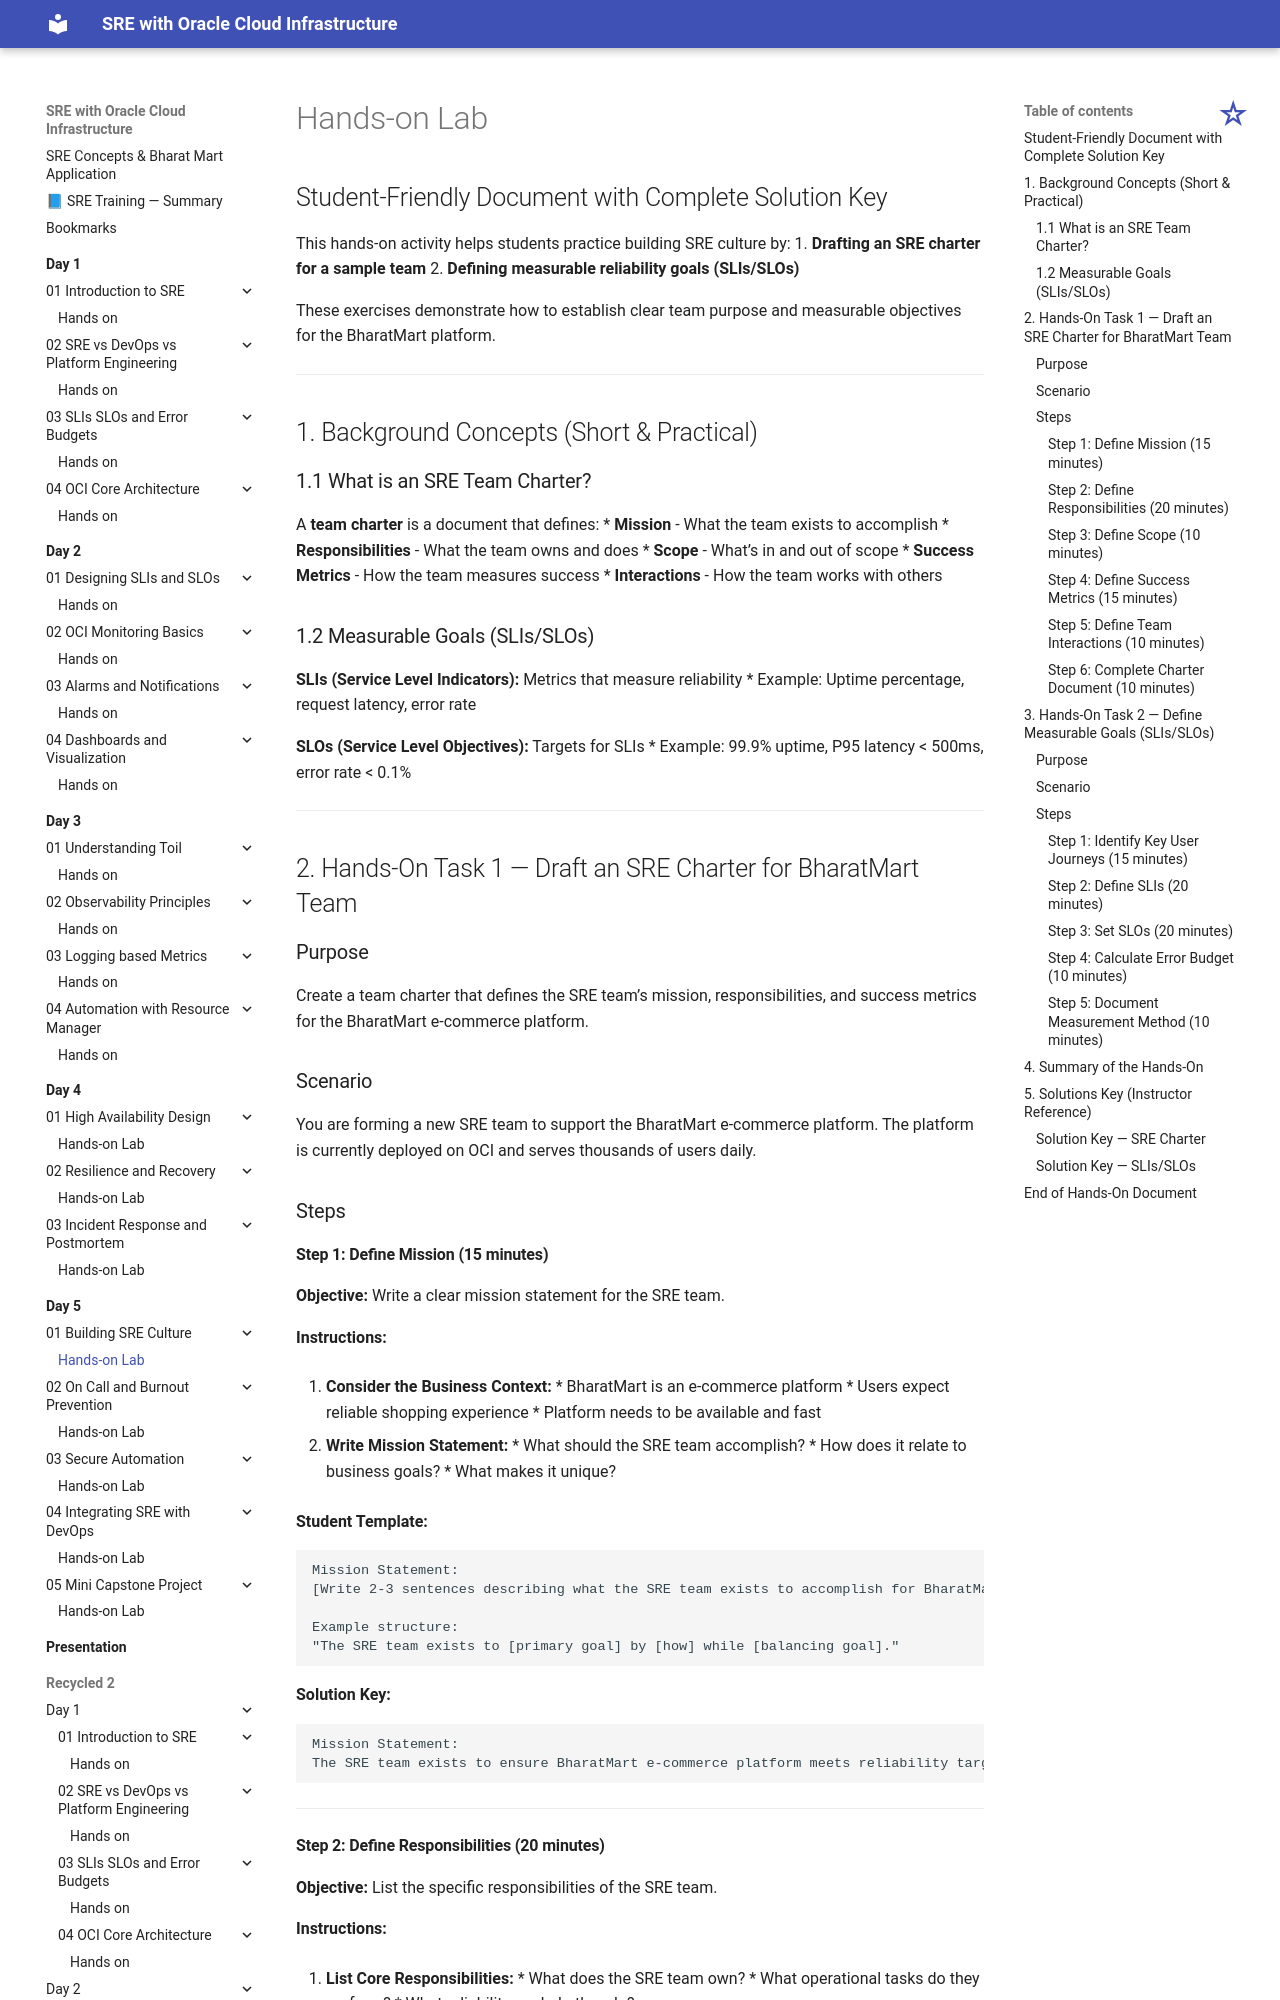

repository: atingupta2006/oci-sre-dec-25 · page: Day-5/01-Building-SRE-Culture/hands-on/index.html · generator: mkdocs

# Hands-on Lab

## Student-Friendly Document with Complete Solution Key

This hands-on activity helps students practice building SRE culture by:
1. **Drafting an SRE charter for a sample team**
2. **Defining measurable reliability goals (SLIs/SLOs)**

These exercises demonstrate how to establish clear team purpose and measurable objectives for the BharatMart platform.

---

## 1. Background Concepts (Short & Practical)

### 1.1 What is an SRE Team Charter?

A **team charter** is a document that defines:
* **Mission** - What the team exists to accomplish
* **Responsibilities** - What the team owns and does
* **Scope** - What's in and out of scope
* **Success Metrics** - How the team measures success
* **Interactions** - How the team works with others

### 1.2 Measurable Goals (SLIs/SLOs)

**SLIs (Service Level Indicators):** Metrics that measure reliability
* Example: Uptime percentage, request latency, error rate

**SLOs (Service Level Objectives):** Targets for SLIs
* Example: 99.9% uptime, P95 latency < 500ms, error rate < 0.1%

---

## 2. Hands-On Task 1 — Draft an SRE Charter for BharatMart Team

### Purpose

Create a team charter that defines the SRE team's mission, responsibilities, and success metrics for the BharatMart e-commerce platform.

### Scenario

You are forming a new SRE team to support the BharatMart e-commerce platform. The platform is currently deployed on OCI and serves thousands of users daily.

### Steps

#### Step 1: Define Mission (15 minutes)

**Objective:** Write a clear mission statement for the SRE team.

**Instructions:**

1. **Consider the Business Context:**
   * BharatMart is an e-commerce platform
   * Users expect reliable shopping experience
   * Platform needs to be available and fast

2. **Write Mission Statement:**
   * What should the SRE team accomplish?
   * How does it relate to business goals?
   * What makes it unique?

**Student Template:**
```
Mission Statement:
[Write 2-3 sentences describing what the SRE team exists to accomplish for BharatMart]

Example structure:
"The SRE team exists to [primary goal] by [how] while [balancing goal]."
```

**Solution Key:**
```
Mission Statement:
The SRE team exists to ensure BharatMart e-commerce platform meets reliability targets while enabling rapid feature development. We achieve this by defining SLIs/SLOs, building observability infrastructure, responding to incidents, and automating operational tasks. We balance reliability with development velocity through error budget management.
```

---
